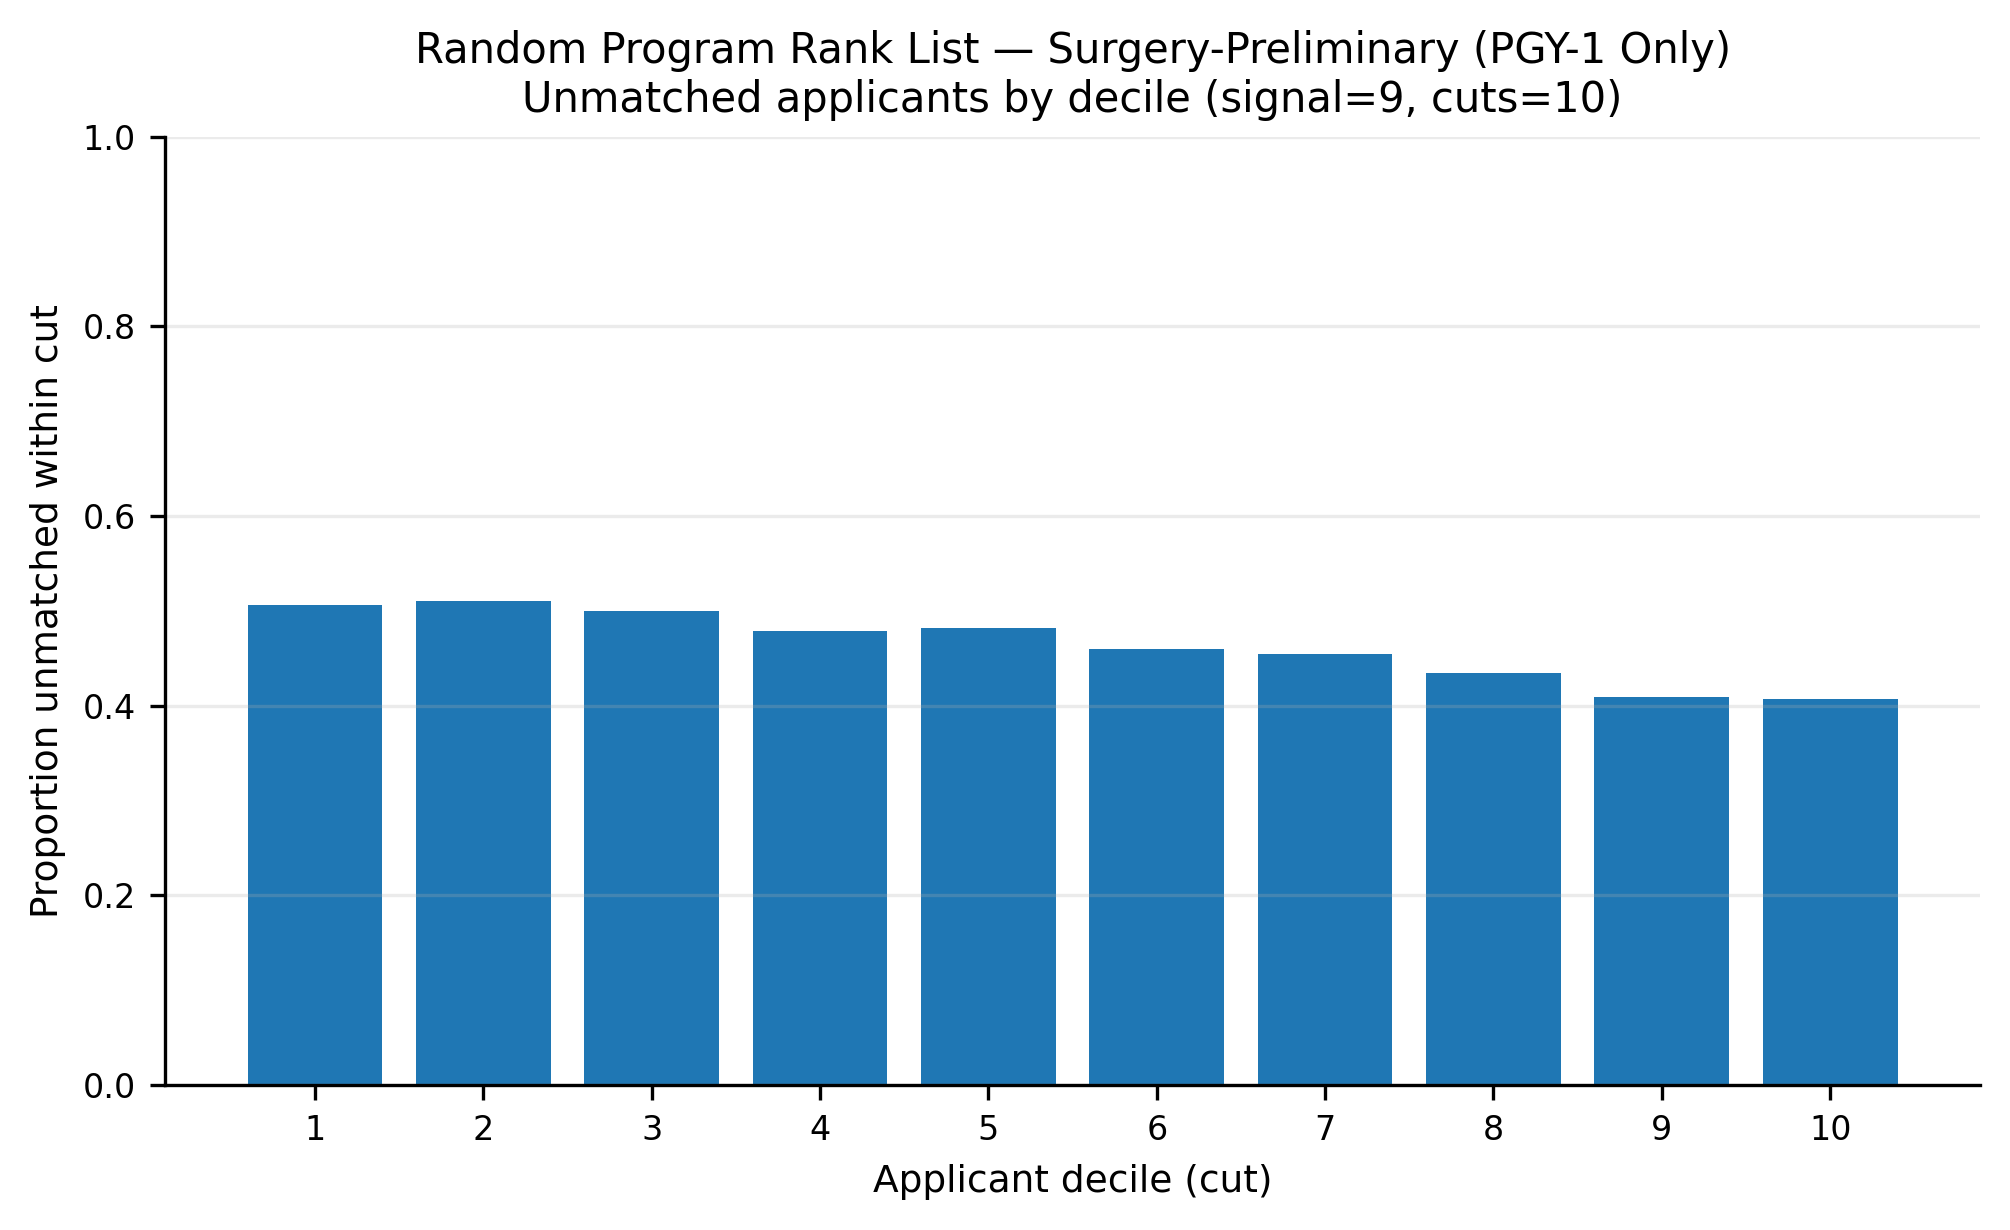

Source data for this figure (header and first rows):
app_cut, prop_unmatched
1, 0.5065
2, 0.5108
3, 0.4994
4, 0.4784
5, 0.4824
6, 0.4603
7, 0.4548
8, 0.4341
9, 0.4095
10, 0.4069
